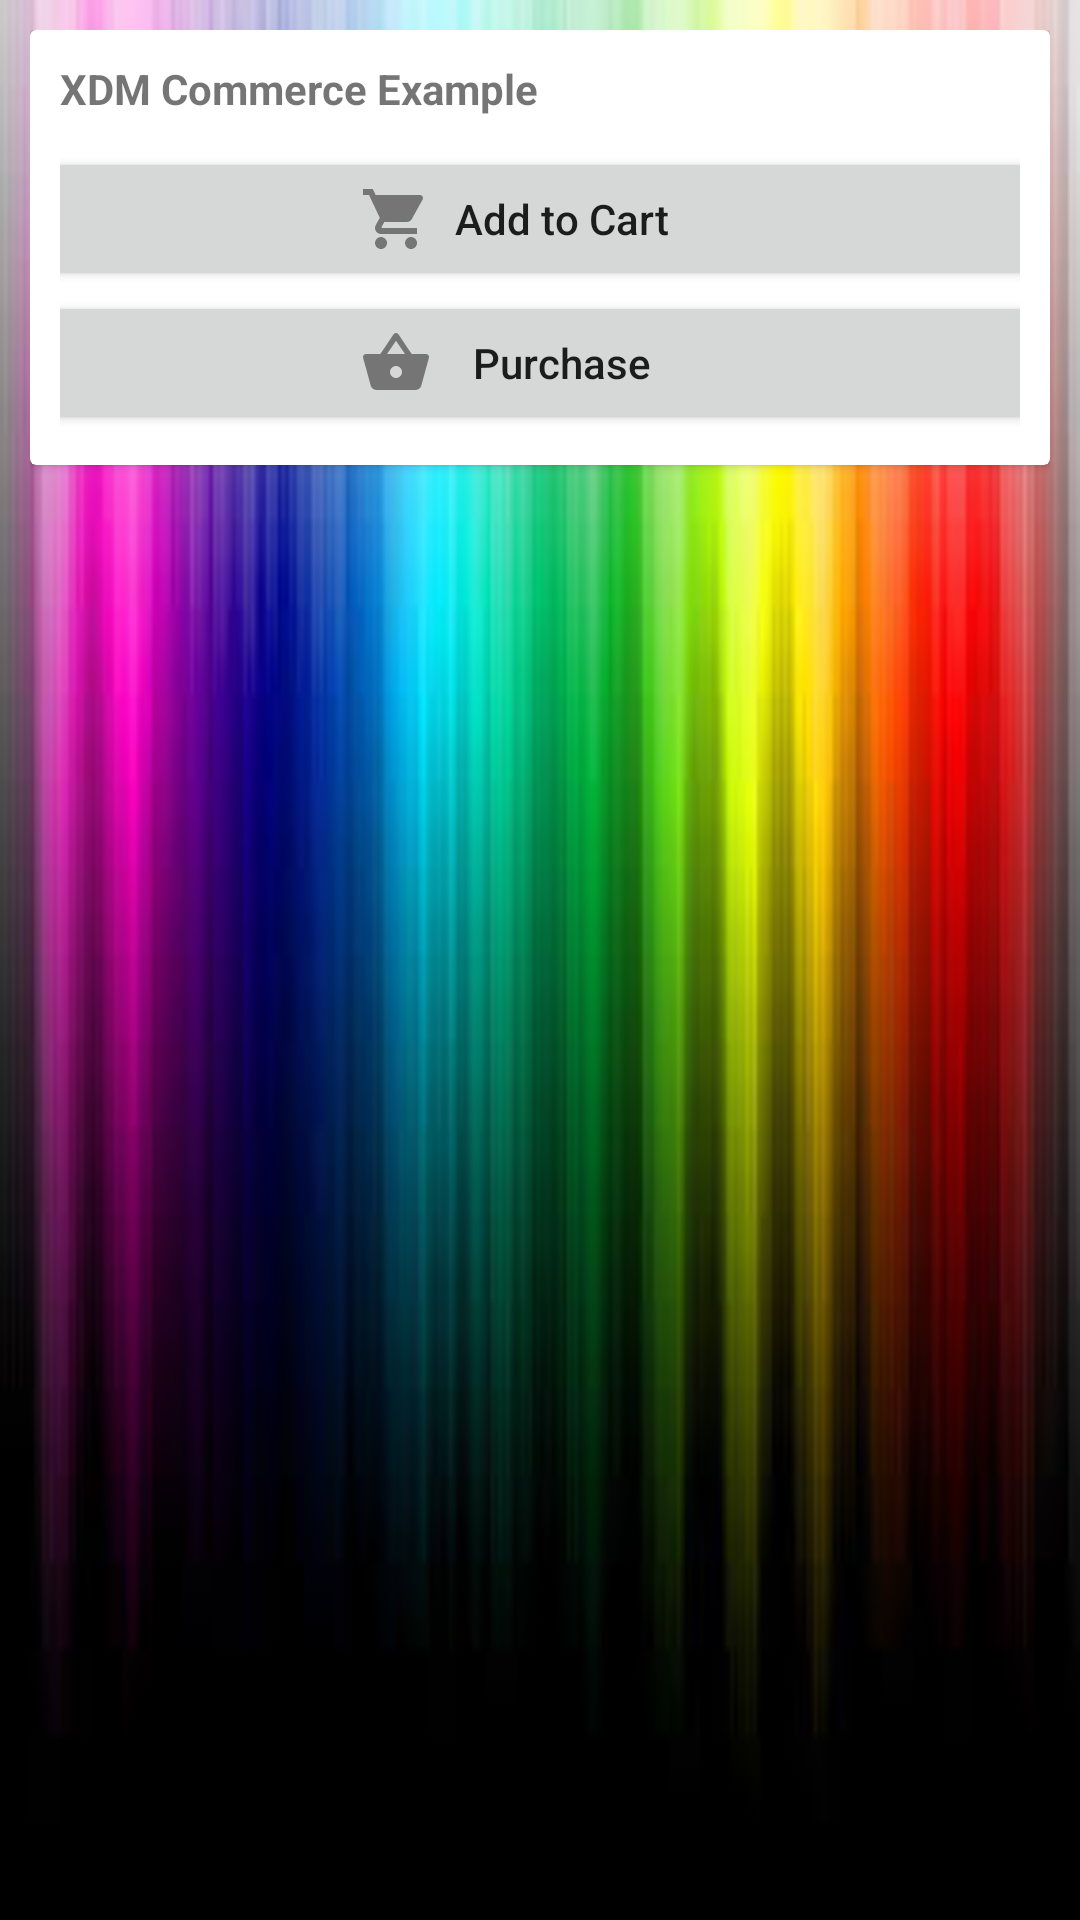

Layout XML and referenced resources for this Android screen:
<!-- AndroidManifest.xml: application theme AppTheme -->
<!-- res/layout/fragment_platform_tab.xml -->
<?xml version="1.0" encoding="utf-8"?>
<FrameLayout xmlns:android="http://schemas.android.com/apk/res/android"
    xmlns:tools="http://schemas.android.com/tools"
    android:layout_width="match_parent"
    android:layout_height="match_parent"
    android:background="@drawable/img2"
    xmlns:app="http://schemas.android.com/apk/res-auto"
    tools:context=".PlatformTab">


    <ScrollView
        android:layout_width="match_parent"
        android:layout_height="match_parent">

        <LinearLayout
            android:id="@+id/layoutMain"
            android:layout_width="match_parent"
            android:layout_height="wrap_content"
            android:layout_marginTop="10dp"
            android:layout_marginLeft="10dp"
            android:layout_marginRight="10dp"
            android:orientation="vertical">

            <androidx.cardview.widget.CardView
                android:layout_width="match_parent"
                android:layout_height="wrap_content"
                android:layout_marginBottom="20dp">

                <LinearLayout
                    android:layout_width="match_parent"
                    android:layout_height="wrap_content"
                    android:orientation="vertical">

                    <TextView
                        android:id="@+id/lblStatusTitle"
                        android:layout_width="match_parent"
                        android:layout_height="wrap_content"
                        android:layout_marginStart="10dp"
                        android:layout_marginTop="10dp"
                        android:textStyle="bold"
                        android:text="@string/commerce_example" />

                    <LinearLayout
                        android:layout_width="match_parent"
                        android:layout_height="wrap_content"
                        android:orientation="vertical"
                        android:layout_margin="10dp"
                        >
                        <Button
                            android:id="@+id/button_add_to_cart"
                            android:layout_width="350dp"
                            android:layout_height="wrap_content"
                            android:layout_gravity="center_horizontal"
                            android:layout_weight="1"
                            android:text="@string/add_to_cart"
                            android:drawableStart="@drawable/ic_shopping_cart"
                            android:gravity="center"
                            android:singleLine="true"
                            android:drawablePadding="5dp"
                            android:paddingStart="115dp"
                            android:paddingEnd="130dp"
                            />

                        <Button
                            android:id="@+id/button_purchase"
                            android:layout_width="350dp"
                            android:layout_height="wrap_content"
                            android:layout_gravity="center_horizontal"
                            android:layout_weight="1"
                            android:text="@string/purchase"
                            android:drawableStart="@drawable/ic_shopping_basket"
                            android:gravity="center"
                            android:singleLine="true"
                            android:drawablePadding="5dp"
                            android:paddingStart="115dp"
                            android:paddingEnd="130dp"
                            />

                    </LinearLayout>

                </LinearLayout>
            </androidx.cardview.widget.CardView>

        </LinearLayout>
    </ScrollView>
</FrameLayout>
<!-- resources referenced by this layout -->
<resources>
  <!-- drawable ic_shopping_basket (drawable-anydpi) -->
  <vector xmlns:android="http://schemas.android.com/apk/res/android"
      android:width="24dp"
      android:height="24dp"
      android:viewportWidth="24"
      android:viewportHeight="24"
      android:tint="#333333"
      android:alpha="0.6">
    <path
        android:fillColor="@android:color/white"
        android:pathData="M17.21,9l-4.38,-6.56c-0.19,-0.28 -0.51,-0.42 -0.83,-0.42 -0.32,0 -0.64,0.14 -0.83,0.43L6.79,9L2,9c-0.55,0 -1,0.45 -1,1 0,0.09 0.01,0.18 0.04,0.27l2.54,9.27c0.23,0.84 1,1.46 1.92,1.46h13c0.92,0 1.69,-0.62 1.93,-1.46l2.54,-9.27L23,10c0,-0.55 -0.45,-1 -1,-1h-4.79zM9,9l3,-4.4L15,9L9,9zM12,17c-1.1,0 -2,-0.9 -2,-2s0.9,-2 2,-2 2,0.9 2,2 -0.9,2 -2,2z"/>
  </vector>
  <!-- drawable ic_shopping_cart (drawable-anydpi) -->
  <vector xmlns:android="http://schemas.android.com/apk/res/android"
      android:width="24dp"
      android:height="24dp"
      android:viewportWidth="24"
      android:viewportHeight="24"
      android:tint="#333333"
      android:alpha="0.6">
    <path
        android:fillColor="@android:color/white"
        android:pathData="M7,18c-1.1,0 -1.99,0.9 -1.99,2S5.9,22 7,22s2,-0.9 2,-2 -0.9,-2 -2,-2zM1,2v2h2l3.6,7.59 -1.35,2.45c-0.16,0.28 -0.25,0.61 -0.25,0.96 0,1.1 0.9,2 2,2h12v-2L7.42,15c-0.14,0 -0.25,-0.11 -0.25,-0.25l0.03,-0.12 0.9,-1.63h7.45c0.75,0 1.41,-0.41 1.75,-1.03l3.58,-6.49c0.08,-0.14 0.12,-0.31 0.12,-0.48 0,-0.55 -0.45,-1 -1,-1L5.21,4l-0.94,-2L1,2zM17,18c-1.1,0 -1.99,0.9 -1.99,2s0.89,2 1.99,2 2,-0.9 2,-2 -0.9,-2 -2,-2z"/>
  </vector>
  <!-- drawable img2: jpeg bitmap (drawable, 7168 bytes) -->
  <string name="add_to_cart">Add to Cart</string>
  <string name="commerce_example">XDM Commerce Example</string>
  <string name="purchase">Purchase</string>
  <style name="AppTheme" parent="Theme.AppCompat.Light.NoActionBar">
          
          <item name="colorPrimary">@color/colorPrimary</item>
          <item name="colorPrimaryDark">@color/colorPrimaryDark</item>
          <item name="colorAccent">@color/colorAccent</item>
          <item name="android:buttonStyle">@style/Button</item>
      </style>
  <color name="colorPrimary">#008577</color>
  <color name="colorPrimaryDark">#00574B</color>
  <color name="colorAccent">#D81B60</color>
  <style name="Button" parent="Widget.AppCompat.Button">
          <item name="android:textAllCaps">false</item>
      </style>
</resources>
